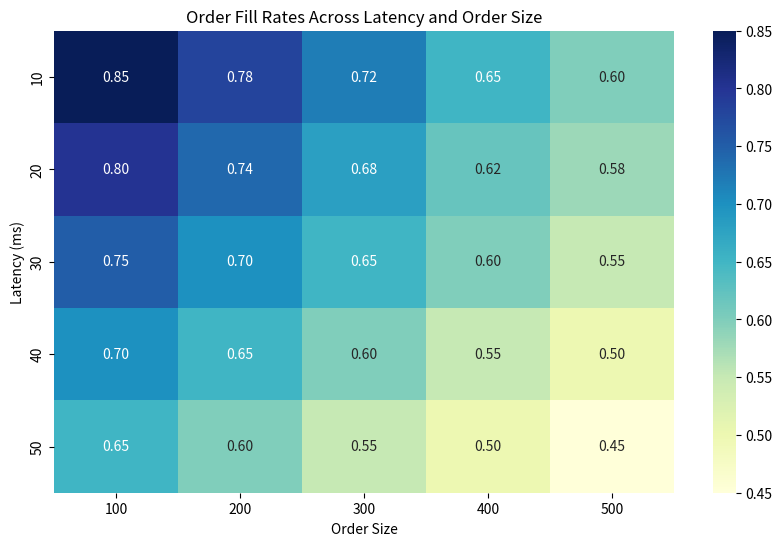

The matplotlib source for this figure:
import numpy as np
import seaborn as sns
import matplotlib.pyplot as plt

# Example latency levels (in milliseconds)
latency_levels = [10, 20, 30, 40, 50]

# Example order sizes
order_sizes = [100, 200, 300, 400, 500]

# Example fill rates matrix 
fill_rates = np.array([
    [0.85, 0.78, 0.72, 0.65, 0.60],
    [0.80, 0.74, 0.68, 0.62, 0.58],
    [0.75, 0.70, 0.65, 0.60, 0.55],
    [0.70, 0.65, 0.60, 0.55, 0.50],
    [0.65, 0.60, 0.55, 0.50, 0.45]
])

# Plot heatmap
plt.figure(figsize=(10, 6))
sns.heatmap(fill_rates, annot=True, fmt=".2f", cmap="YlGnBu", xticklabels=order_sizes, yticklabels=latency_levels)
plt.title('Order Fill Rates Across Latency and Order Size')
plt.xlabel('Order Size')
plt.ylabel('Latency (ms)')
plt.show()
